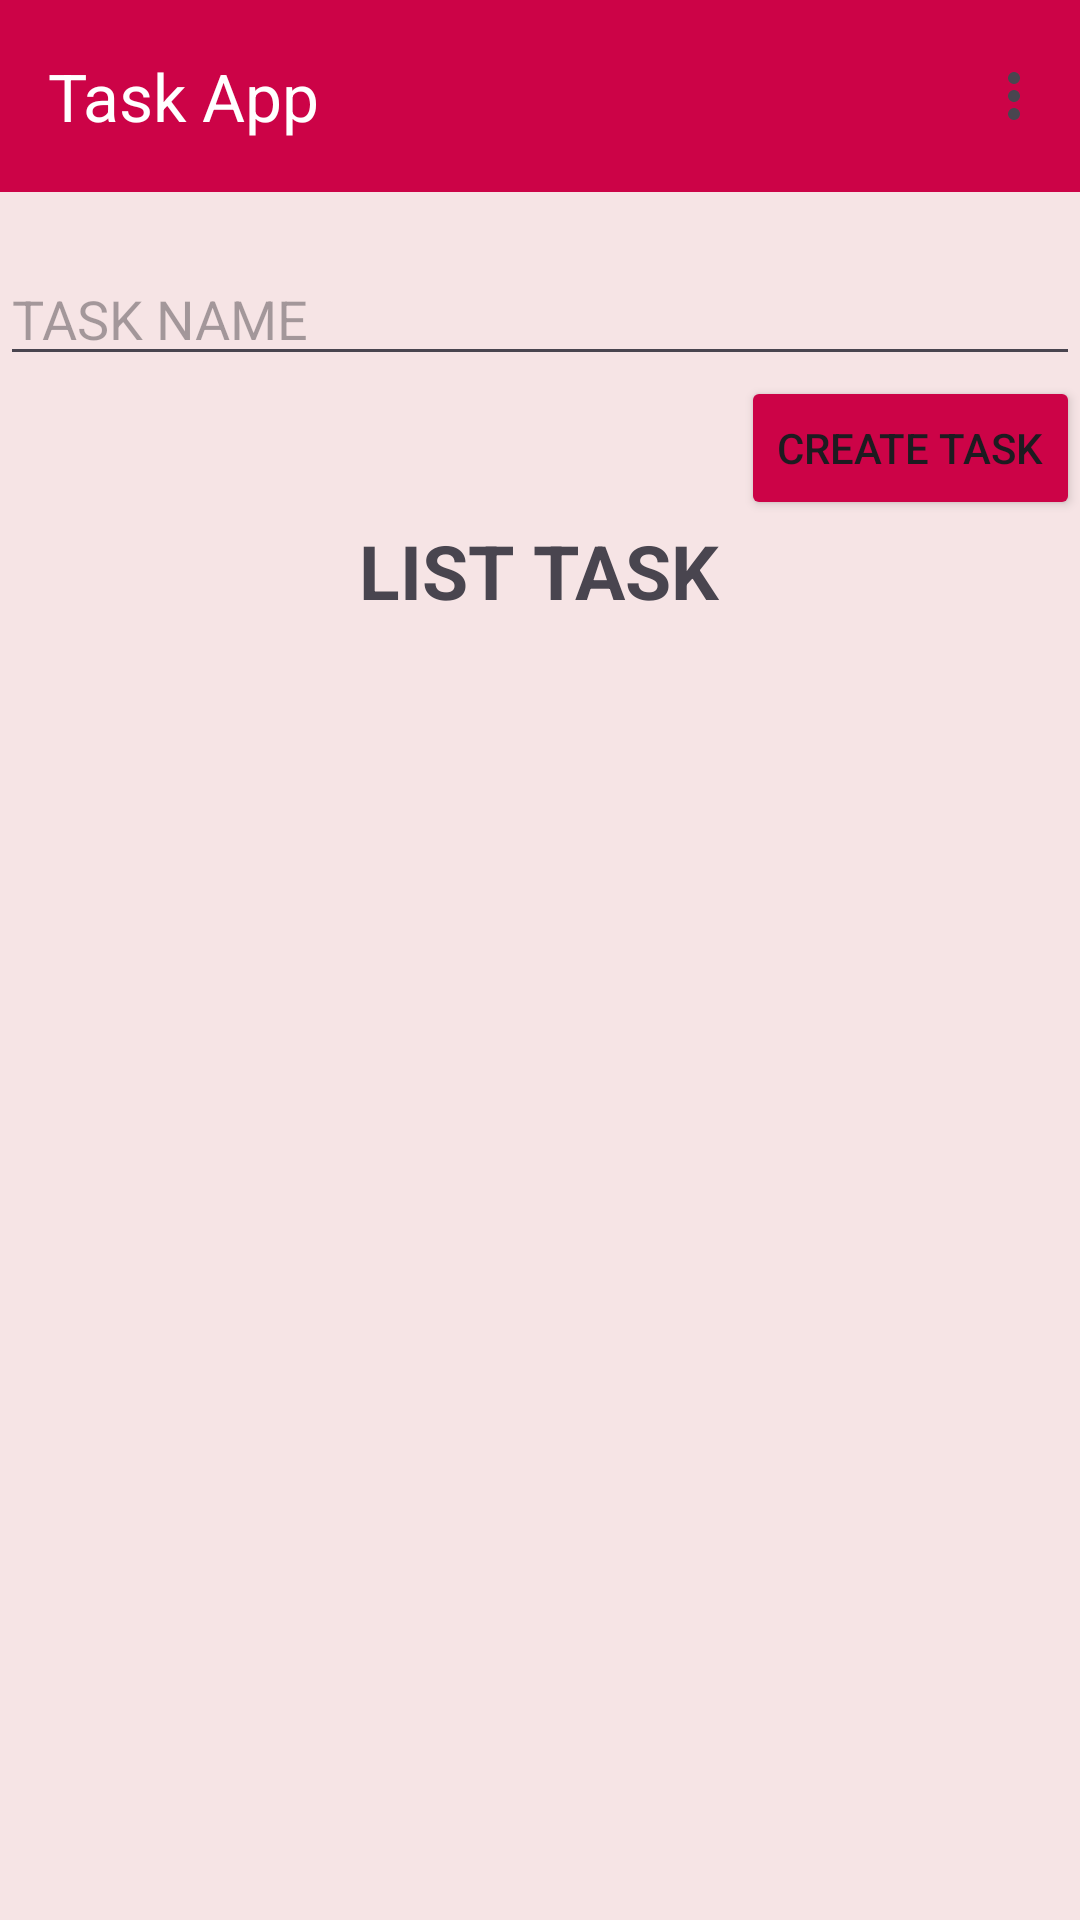

The Android layout XML behind this screen, and the referenced resources:
<!-- AndroidManifest.xml: application theme Theme.TeamTaskKotlin -->
<!-- res/layout/activity_main.xml -->
<?xml version="1.0" encoding="utf-8"?>
<LinearLayout xmlns:android="http://schemas.android.com/apk/res/android"
    xmlns:app="http://schemas.android.com/apk/res-auto"
    xmlns:tools="http://schemas.android.com/tools"
    android:id="@+id/main"
    android:layout_width="match_parent"
    android:layout_height="match_parent"
    tools:context=".MainActivity"
    android:orientation="vertical"
    android:background="@color/redBk">

    <com.google.android.material.appbar.AppBarLayout
        android:layout_width="match_parent"
        android:layout_height="wrap_content"
        android:background="@color/redButton">
        <com.google.android.material.appbar.MaterialToolbar
            android:id="@+id/topBar"
            android:layout_width="match_parent"
            android:layout_height="wrap_content"
            app:menu="@menu/menu_item"
            app:title="Task App"
            app:titleTextColor="@color/white"/>
    </com.google.android.material.appbar.AppBarLayout>


    <EditText
        android:id="@+id/txtTaskName"
        android:layout_width="match_parent"
        android:layout_height="wrap_content"
        android:hint="TASK NAME"
        android:layout_marginTop="20dp"
        android:maxLength="100"/>

    <Button
        android:id="@+id/btnCreateTask"
        android:layout_width="wrap_content"
        android:layout_height="wrap_content"
        android:text="CREATE TASK"
        android:backgroundTint="@color/redButton"
        android:layout_gravity="right"/>

    <TextView
        android:layout_width="wrap_content"
        android:layout_height="wrap_content"
        android:text="LIST TASK"
        android:textSize="25sp"
        android:layout_gravity="center"
        android:textStyle="bold"/>

    <ListView
        android:id="@+id/lvTask"
        android:layout_width="match_parent"
        android:layout_height="wrap_content"/>




</LinearLayout>
<!-- resources referenced by this layout -->
<resources>
  <color name="redBk">#F6E4E5</color>
  <color name="redButton">#CC0347</color>
  <color name="white">#FFFFFFFF</color>
  <style name="Theme.TeamTaskKotlin" parent="Base.Theme.TeamTaskKotlin" />
  <style name="Base.Theme.TeamTaskKotlin" parent="Theme.Material3.DayNight.NoActionBar">
          
          
      </style>
</resources>
